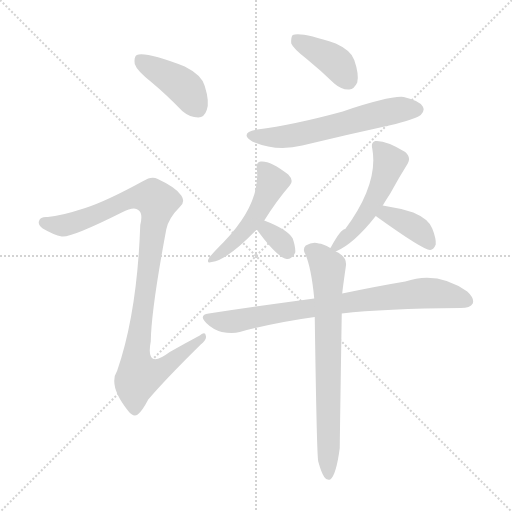
t = 0.00 s
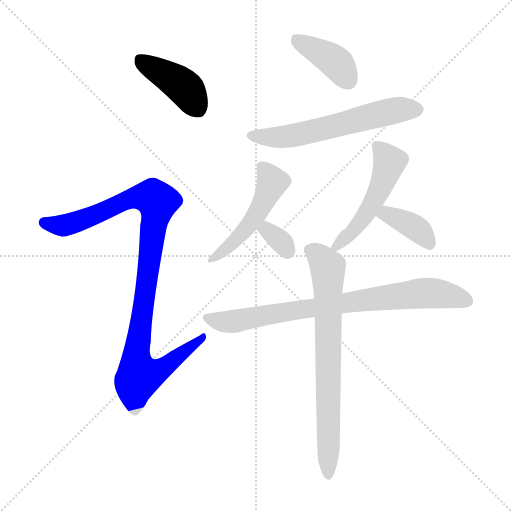
t = 1.45 s
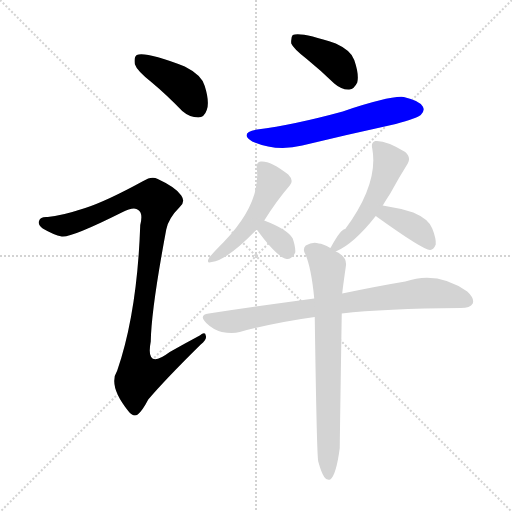
t = 2.91 s
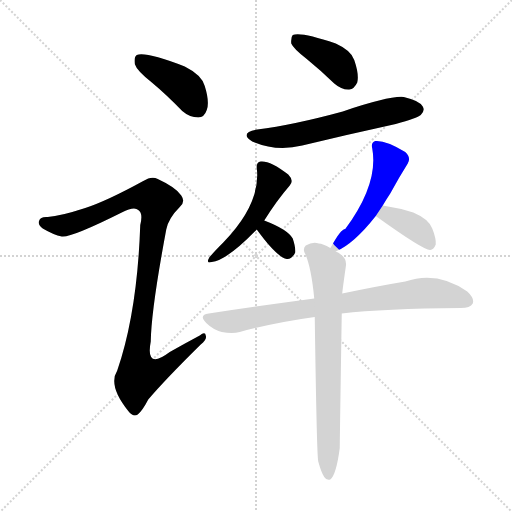
t = 4.36 s
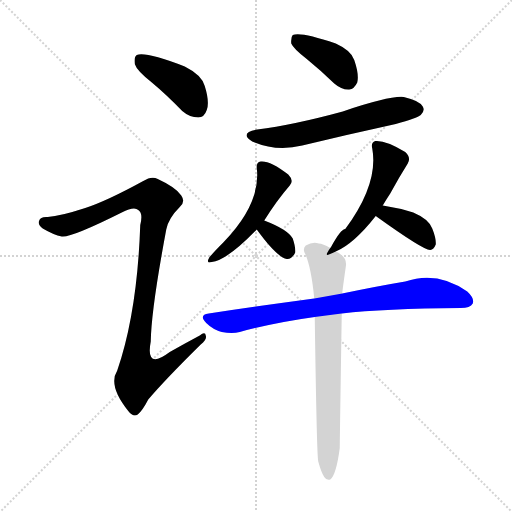
t = 5.81 s
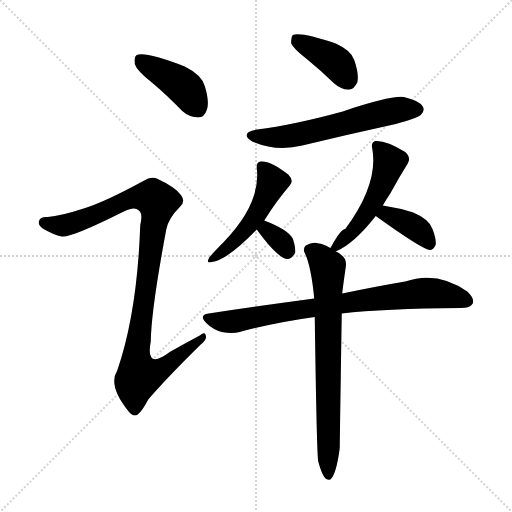
t = 7.27 s

The animated SVG that drew these frames (rendered in a browser with its animation timeline set to each time). Animation: 10 CSS @keyframes rules; one cycle of 7.26 s.

<svg version="1.1" viewBox="0 0 1024 1024" xmlns="http://www.w3.org/2000/svg">
  <g stroke="lightgray" stroke-dasharray="1,1" stroke-width="1" transform="scale(4, 4)">
    <line x1="0" y1="0" x2="256" y2="256"></line>
    <line x1="256" y1="0" x2="0" y2="256"></line>
    <line x1="128" y1="0" x2="128" y2="256"></line>
    <line x1="0" y1="128" x2="256" y2="128"></line>
  </g>
<g transform="scale(1, -1) translate(0, -900)">
   <style type="text/css">
    @keyframes keyframes0 {
      from {
       stroke: blue;
       stroke-dashoffset: 413;
       stroke-width: 128;
       }
       57% {
       animation-timing-function: step-end;
       stroke: blue;
       stroke-dashoffset: 0;
       stroke-width: 128;
       }
       to {
       stroke: black;
       stroke-width: 1024;
       }
       }
       #make-me-a-hanzi-animation-0 {
         animation: keyframes0 0.586100s both;
         animation-delay: 0.000000s;
         animation-timing-function: linear;
       }
    @keyframes keyframes1 {
      from {
       stroke: blue;
       stroke-dashoffset: 997;
       stroke-width: 128;
       }
       76% {
       animation-timing-function: step-end;
       stroke: blue;
       stroke-dashoffset: 0;
       stroke-width: 128;
       }
       to {
       stroke: black;
       stroke-width: 1024;
       }
       }
       #make-me-a-hanzi-animation-1 {
         animation: keyframes1 1.061361s both;
         animation-delay: 0.586100s;
         animation-timing-function: linear;
       }
    @keyframes keyframes2 {
      from {
       stroke: blue;
       stroke-dashoffset: 393;
       stroke-width: 128;
       }
       56% {
       animation-timing-function: step-end;
       stroke: blue;
       stroke-dashoffset: 0;
       stroke-width: 128;
       }
       to {
       stroke: black;
       stroke-width: 1024;
       }
       }
       #make-me-a-hanzi-animation-2 {
         animation: keyframes2 0.569824s both;
         animation-delay: 1.647461s;
         animation-timing-function: linear;
       }
    @keyframes keyframes3 {
      from {
       stroke: blue;
       stroke-dashoffset: 591;
       stroke-width: 128;
       }
       66% {
       animation-timing-function: step-end;
       stroke: blue;
       stroke-dashoffset: 0;
       stroke-width: 128;
       }
       to {
       stroke: black;
       stroke-width: 1024;
       }
       }
       #make-me-a-hanzi-animation-3 {
         animation: keyframes3 0.730957s both;
         animation-delay: 2.217285s;
         animation-timing-function: linear;
       }
    @keyframes keyframes4 {
      from {
       stroke: blue;
       stroke-dashoffset: 487;
       stroke-width: 128;
       }
       61% {
       animation-timing-function: step-end;
       stroke: blue;
       stroke-dashoffset: 0;
       stroke-width: 128;
       }
       to {
       stroke: black;
       stroke-width: 1024;
       }
       }
       #make-me-a-hanzi-animation-4 {
         animation: keyframes4 0.646322s both;
         animation-delay: 2.948242s;
         animation-timing-function: linear;
       }
    @keyframes keyframes5 {
      from {
       stroke: blue;
       stroke-dashoffset: 323;
       stroke-width: 128;
       }
       51% {
       animation-timing-function: step-end;
       stroke: blue;
       stroke-dashoffset: 0;
       stroke-width: 128;
       }
       to {
       stroke: black;
       stroke-width: 1024;
       }
       }
       #make-me-a-hanzi-animation-5 {
         animation: keyframes5 0.512858s both;
         animation-delay: 3.594564s;
         animation-timing-function: linear;
       }
    @keyframes keyframes6 {
      from {
       stroke: blue;
       stroke-dashoffset: 499;
       stroke-width: 128;
       }
       62% {
       animation-timing-function: step-end;
       stroke: blue;
       stroke-dashoffset: 0;
       stroke-width: 128;
       }
       to {
       stroke: black;
       stroke-width: 1024;
       }
       }
       #make-me-a-hanzi-animation-6 {
         animation: keyframes6 0.656087s both;
         animation-delay: 4.107422s;
         animation-timing-function: linear;
       }
    @keyframes keyframes7 {
      from {
       stroke: blue;
       stroke-dashoffset: 373;
       stroke-width: 128;
       }
       55% {
       animation-timing-function: step-end;
       stroke: blue;
       stroke-dashoffset: 0;
       stroke-width: 128;
       }
       to {
       stroke: black;
       stroke-width: 1024;
       }
       }
       #make-me-a-hanzi-animation-7 {
         animation: keyframes7 0.553548s both;
         animation-delay: 4.763509s;
         animation-timing-function: linear;
       }
    @keyframes keyframes8 {
      from {
       stroke: blue;
       stroke-dashoffset: 782;
       stroke-width: 128;
       }
       72% {
       animation-timing-function: step-end;
       stroke: blue;
       stroke-dashoffset: 0;
       stroke-width: 128;
       }
       to {
       stroke: black;
       stroke-width: 1024;
       }
       }
       #make-me-a-hanzi-animation-8 {
         animation: keyframes8 0.886393s both;
         animation-delay: 5.317057s;
         animation-timing-function: linear;
       }
    @keyframes keyframes9 {
      from {
       stroke: blue;
       stroke-dashoffset: 722;
       stroke-width: 128;
       }
       70% {
       animation-timing-function: step-end;
       stroke: blue;
       stroke-dashoffset: 0;
       stroke-width: 128;
       }
       to {
       stroke: black;
       stroke-width: 1024;
       }
       }
       #make-me-a-hanzi-animation-9 {
         animation: keyframes9 0.837565s both;
         animation-delay: 6.203451s;
         animation-timing-function: linear;
       }
</style>
<path d="M 302.5 736.0 Q 332.5 711.0 364.5 678.0 Q 379.5 665.0 396.5 665.0 Q 408.5 665.0 413.5 680.0 Q 419.5 696.0 409.5 728.0 Q 403.5 750.0 369.5 767.0 Q 291.5 797.0 273.5 790.0 Q 267.5 786.0 269.5 772.0 Q 273.5 759.0 302.5 736.0 Z" fill="lightgray"></path> 
<path d="M 170.5 484.0 Q 121.5 468.0 95.5 466.0 Q 80.5 467.0 78.5 459.0 Q 74.5 452.0 85.5 443.0 Q 107.5 430.0 123.5 427.0 Q 141.5 424.0 243.5 475.0 Q 268.5 488.0 276.5 480.0 Q 286.5 474.0 280.5 450.0 Q 274.5 275.0 234.5 159.0 Q 215.5 129.0 256.5 78.0 Q 266.5 65.0 275.5 71.0 Q 284.5 78.0 296.5 101.0 Q 330.5 141.0 401.5 211.0 Q 414.5 221.0 411.5 229.0 Q 410.5 238.0 399.5 229.0 Q 369.5 213.0 339.5 196.0 Q 290.5 159.0 301.5 217.0 Q 302.5 281.0 332.5 441.0 Q 336.5 463.0 359.5 486.0 Q 371.5 496.0 362.5 509.0 Q 352.5 525.0 315.5 542.0 Q 303.5 549.0 286.5 538.0 Q 213.5 498.0 170.5 484.0 Z" fill="lightgray"></path> 
<path d="M 613.5 782.0 Q 640.5 760.0 668.5 733.0 Q 683.5 720.0 698.5 721.0 Q 708.5 722.0 714.5 735.0 Q 718.5 751.0 708.5 780.0 Q 702.5 799.0 671.5 813.0 Q 601.5 837.0 585.5 830.0 Q 581.5 826.0 582.5 813.0 Q 586.5 803.0 613.5 782.0 Z" fill="lightgray"></path> 
<path d="M 514.5 641.0 Q 477.5 634.0 504.5 617.0 Q 552.5 596.0 604.5 609.0 Q 695.5 631.0 791.5 652.0 Q 834.5 664.0 841.5 670.0 Q 850.5 679.0 845.5 687.0 Q 838.5 699.0 807.5 706.0 Q 780.5 709.0 685.5 677.0 Q 586.5 650.0 514.5 641.0 Z" fill="lightgray"></path> 
<path d="M 528.5 459.0 Q 553.5 499.0 579.5 529.0 Q 588.5 539.0 576.5 551.0 Q 540.5 579.0 521.5 577.0 Q 512.5 576.0 513.5 564.0 Q 522.5 494.0 446.5 415.0 Q 427.5 396.0 418.5 385.0 Q 411.5 372.0 423.5 376.0 Q 453.5 379.0 513.5 441.0 L 528.5 459.0 Z" fill="lightgray"></path> 
<path d="M 513.5 441.0 Q 553.5 386.0 573.5 382.0 Q 583.5 381.0 590.5 395.0 Q 591.5 405.0 585.5 423.0 Q 575.5 441.0 528.5 459.0 C 500.5 470.0 495.5 465.0 513.5 441.0 Z" fill="lightgray"></path> 
<path d="M 671.5 397.0 Q 707.5 412.0 751.5 468.0 L 765.5 489.0 Q 772.5 501.0 780.5 513.0 Q 798.5 546.0 815.5 573.0 Q 822.5 585.0 810.5 596.0 Q 771.5 620.0 750.5 618.0 Q 741.5 615.0 744.5 603.0 Q 757.5 533.0 690.5 442.0 Q 681.5 442.0 661.5 405.0 Q 660.5 405.0 660.5 404.0 C 649.5 387.0 649.5 387.0 671.5 397.0 Z" fill="lightgray"></path> 
<path d="M 751.5 468.0 Q 847.5 399.0 860.5 400.0 Q 867.5 401.0 871.5 411.0 Q 872.5 423.0 864.5 443.0 Q 857.5 462.0 826.5 475.0 Q 798.5 484.0 765.5 489.0 C 735.5 494.0 727.5 485.0 751.5 468.0 Z" fill="lightgray"></path> 
<path d="M 683.5 273.0 Q 767.5 283.0 921.5 284.0 Q 940.5 284.0 945.5 293.0 Q 949.5 303.0 934.5 317.0 Q 874.5 359.0 810.5 337.0 Q 756.5 328.0 684.5 313.0 L 628.5 303.0 Q 531.5 290.0 417.5 273.0 Q 396.5 270.0 412.5 254.0 Q 425.5 241.0 443.5 236.0 Q 464.5 232.0 479.5 236.0 Q 549.5 255.0 629.5 266.0 L 683.5 273.0 Z" fill="lightgray"></path> 
<path d="M 636.5 -23.0 Q 642.5 -45.0 648.5 -54.0 Q 652.5 -61.0 660.5 -59.0 Q 672.5 -50.0 679.5 4.0 Q 679.5 16.0 683.5 273.0 L 684.5 313.0 Q 684.5 317.0 691.5 366.0 Q 694.5 382.0 681.5 391.0 Q 677.5 395.0 671.5 397.0 L 660.5 404.0 Q 645.5 413.0 637.5 413.0 Q 625.5 417.0 611.5 409.0 Q 604.5 402.0 610.5 392.0 Q 622.5 365.0 628.5 303.0 L 629.5 266.0 Q 633.5 -13.0 636.5 -23.0 Z" fill="lightgray"></path> 
      <clipPath id="make-me-a-hanzi-clip-0">
      <path d="M 302.5 736.0 Q 332.5 711.0 364.5 678.0 Q 379.5 665.0 396.5 665.0 Q 408.5 665.0 413.5 680.0 Q 419.5 696.0 409.5 728.0 Q 403.5 750.0 369.5 767.0 Q 291.5 797.0 273.5 790.0 Q 267.5 786.0 269.5 772.0 Q 273.5 759.0 302.5 736.0 Z" fill="lightgray"></path>
      </clipPath>
      <path clip-path="url(#make-me-a-hanzi-clip-0)" d="M 278.5 783.0 L 368.5 726.0 L 395.5 683.0 " fill="none" id="make-me-a-hanzi-animation-0" stroke-dasharray="285 570" stroke-linecap="round"></path>

      <clipPath id="make-me-a-hanzi-clip-1">
      <path d="M 170.5 484.0 Q 121.5 468.0 95.5 466.0 Q 80.5 467.0 78.5 459.0 Q 74.5 452.0 85.5 443.0 Q 107.5 430.0 123.5 427.0 Q 141.5 424.0 243.5 475.0 Q 268.5 488.0 276.5 480.0 Q 286.5 474.0 280.5 450.0 Q 274.5 275.0 234.5 159.0 Q 215.5 129.0 256.5 78.0 Q 266.5 65.0 275.5 71.0 Q 284.5 78.0 296.5 101.0 Q 330.5 141.0 401.5 211.0 Q 414.5 221.0 411.5 229.0 Q 410.5 238.0 399.5 229.0 Q 369.5 213.0 339.5 196.0 Q 290.5 159.0 301.5 217.0 Q 302.5 281.0 332.5 441.0 Q 336.5 463.0 359.5 486.0 Q 371.5 496.0 362.5 509.0 Q 352.5 525.0 315.5 542.0 Q 303.5 549.0 286.5 538.0 Q 213.5 498.0 170.5 484.0 Z" fill="lightgray"></path>
      </clipPath>
      <path clip-path="url(#make-me-a-hanzi-clip-1)" d="M 88.5 455.0 L 128.5 449.0 L 204.5 475.0 L 269.5 506.0 L 306.5 504.0 L 314.5 491.0 L 272.5 183.0 L 278.5 149.0 L 318.5 159.0 L 405.5 225.0 " fill="none" id="make-me-a-hanzi-animation-1" stroke-dasharray="869 1738" stroke-linecap="round"></path>

      <clipPath id="make-me-a-hanzi-clip-2">
      <path d="M 613.5 782.0 Q 640.5 760.0 668.5 733.0 Q 683.5 720.0 698.5 721.0 Q 708.5 722.0 714.5 735.0 Q 718.5 751.0 708.5 780.0 Q 702.5 799.0 671.5 813.0 Q 601.5 837.0 585.5 830.0 Q 581.5 826.0 582.5 813.0 Q 586.5 803.0 613.5 782.0 Z" fill="lightgray"></path>
      </clipPath>
      <path clip-path="url(#make-me-a-hanzi-clip-2)" d="M 590.5 824.0 L 677.5 770.0 L 695.5 741.0 " fill="none" id="make-me-a-hanzi-animation-2" stroke-dasharray="265 530" stroke-linecap="round"></path>

      <clipPath id="make-me-a-hanzi-clip-3">
      <path d="M 514.5 641.0 Q 477.5 634.0 504.5 617.0 Q 552.5 596.0 604.5 609.0 Q 695.5 631.0 791.5 652.0 Q 834.5 664.0 841.5 670.0 Q 850.5 679.0 845.5 687.0 Q 838.5 699.0 807.5 706.0 Q 780.5 709.0 685.5 677.0 Q 586.5 650.0 514.5 641.0 Z" fill="lightgray"></path>
      </clipPath>
      <path clip-path="url(#make-me-a-hanzi-clip-3)" d="M 506.5 630.0 L 529.5 625.0 L 592.5 630.0 L 787.5 679.0 L 834.5 681.0 " fill="none" id="make-me-a-hanzi-animation-3" stroke-dasharray="463 926" stroke-linecap="round"></path>

      <clipPath id="make-me-a-hanzi-clip-4">
      <path d="M 528.5 459.0 Q 553.5 499.0 579.5 529.0 Q 588.5 539.0 576.5 551.0 Q 540.5 579.0 521.5 577.0 Q 512.5 576.0 513.5 564.0 Q 522.5 494.0 446.5 415.0 Q 427.5 396.0 418.5 385.0 Q 411.5 372.0 423.5 376.0 Q 453.5 379.0 513.5 441.0 L 528.5 459.0 Z" fill="lightgray"></path>
      </clipPath>
      <path clip-path="url(#make-me-a-hanzi-clip-4)" d="M 525.5 565.0 L 544.5 536.0 L 524.5 490.0 L 494.5 443.0 L 426.5 384.0 " fill="none" id="make-me-a-hanzi-animation-4" stroke-dasharray="359 718" stroke-linecap="round"></path>

      <clipPath id="make-me-a-hanzi-clip-5">
      <path d="M 513.5 441.0 Q 553.5 386.0 573.5 382.0 Q 583.5 381.0 590.5 395.0 Q 591.5 405.0 585.5 423.0 Q 575.5 441.0 528.5 459.0 C 500.5 470.0 495.5 465.0 513.5 441.0 Z" fill="lightgray"></path>
      </clipPath>
      <path clip-path="url(#make-me-a-hanzi-clip-5)" d="M 526.5 438.0 L 534.5 439.0 L 554.5 424.0 L 574.5 396.0 " fill="none" id="make-me-a-hanzi-animation-5" stroke-dasharray="195 390" stroke-linecap="round"></path>

      <clipPath id="make-me-a-hanzi-clip-6">
      <path d="M 671.5 397.0 Q 707.5 412.0 751.5 468.0 L 765.5 489.0 Q 772.5 501.0 780.5 513.0 Q 798.5 546.0 815.5 573.0 Q 822.5 585.0 810.5 596.0 Q 771.5 620.0 750.5 618.0 Q 741.5 615.0 744.5 603.0 Q 757.5 533.0 690.5 442.0 Q 681.5 442.0 661.5 405.0 Q 660.5 405.0 660.5 404.0 C 649.5 387.0 649.5 387.0 671.5 397.0 Z" fill="lightgray"></path>
      </clipPath>
      <path clip-path="url(#make-me-a-hanzi-clip-6)" d="M 754.5 608.0 L 779.5 576.0 L 769.5 545.0 L 731.5 471.0 L 701.5 432.0 L 672.5 408.0 " fill="none" id="make-me-a-hanzi-animation-6" stroke-dasharray="371 742" stroke-linecap="round"></path>

      <clipPath id="make-me-a-hanzi-clip-7">
      <path d="M 751.5 468.0 Q 847.5 399.0 860.5 400.0 Q 867.5 401.0 871.5 411.0 Q 872.5 423.0 864.5 443.0 Q 857.5 462.0 826.5 475.0 Q 798.5 484.0 765.5 489.0 C 735.5 494.0 727.5 485.0 751.5 468.0 Z" fill="lightgray"></path>
      </clipPath>
      <path clip-path="url(#make-me-a-hanzi-clip-7)" d="M 765.5 466.0 L 773.5 471.0 L 822.5 450.0 L 860.5 411.0 " fill="none" id="make-me-a-hanzi-animation-7" stroke-dasharray="245 490" stroke-linecap="round"></path>

      <clipPath id="make-me-a-hanzi-clip-8">
      <path d="M 683.5 273.0 Q 767.5 283.0 921.5 284.0 Q 940.5 284.0 945.5 293.0 Q 949.5 303.0 934.5 317.0 Q 874.5 359.0 810.5 337.0 Q 756.5 328.0 684.5 313.0 L 628.5 303.0 Q 531.5 290.0 417.5 273.0 Q 396.5 270.0 412.5 254.0 Q 425.5 241.0 443.5 236.0 Q 464.5 232.0 479.5 236.0 Q 549.5 255.0 629.5 266.0 L 683.5 273.0 Z" fill="lightgray"></path>
      </clipPath>
      <path clip-path="url(#make-me-a-hanzi-clip-8)" d="M 415.5 263.0 L 470.5 257.0 L 609.5 283.0 L 851.5 314.0 L 901.5 309.0 L 934.5 298.0 " fill="none" id="make-me-a-hanzi-animation-8" stroke-dasharray="654 1308" stroke-linecap="round"></path>

      <clipPath id="make-me-a-hanzi-clip-9">
      <path d="M 636.5 -23.0 Q 642.5 -45.0 648.5 -54.0 Q 652.5 -61.0 660.5 -59.0 Q 672.5 -50.0 679.5 4.0 Q 679.5 16.0 683.5 273.0 L 684.5 313.0 Q 684.5 317.0 691.5 366.0 Q 694.5 382.0 681.5 391.0 Q 677.5 395.0 671.5 397.0 L 660.5 404.0 Q 645.5 413.0 637.5 413.0 Q 625.5 417.0 611.5 409.0 Q 604.5 402.0 610.5 392.0 Q 622.5 365.0 628.5 303.0 L 629.5 266.0 Q 633.5 -13.0 636.5 -23.0 Z" fill="lightgray"></path>
      </clipPath>
      <path clip-path="url(#make-me-a-hanzi-clip-9)" d="M 620.5 400.0 L 637.5 389.0 L 656.5 360.0 L 656.5 -51.0 " fill="none" id="make-me-a-hanzi-animation-9" stroke-dasharray="594 1188" stroke-linecap="round"></path>

</g>
</svg>
